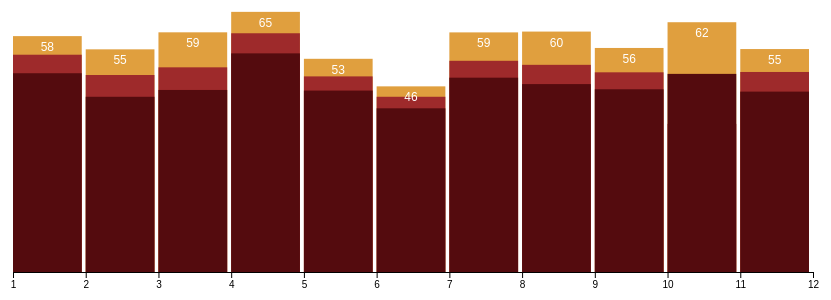
D3 v4 page, settled after 360 driven frames (6 s of simulated time); the page loaded 1 data file(s).



		async function run() {
			const res = await fetch("data.json");
			const data = await res.json();
			console.log(data);

			// Width and height
			const w = 800;
			const h = 500;
			const paddingBar = 4;
			const paddingBottom = -100;
			const paddingLeft = 5;

			const color1 = "#e09f3e";
			const color2 = "#9e2a2b";
			const color3 = "#540b0e";

			const svg = d3.select("body")
				.append("svg")
				.attr("width", w + 50)
				.attr("height", h + 50);

			svg.selectAll("rect.first")
				.data(data)
				.enter()
				.append("rect")
				.attr("x", function (d, i) {
					return i * (w / data.length) + paddingLeft;
				})
				.attr("y", function (d) {
					return h - (d.max * 4) + paddingBottom;
				})
				.attr("width", w / data.length - paddingBar)
				.attr("height", function (d) {
					return d.max * 4;
				})
				.attr("fill", function (d) {
					return color1;
				})
				.attr("class", "first");

			svg.selectAll("rect.second")
				.data(data)
				.enter()
				.append("rect")
				.attr("x", function (d, i) {
					return i * (w / data.length) + paddingLeft;
				})
				.attr("y", function (d) {
					return h - (d.average * 4) + paddingBottom;
				})
				.attr("width", w / data.length - paddingBar)
				.attr("height", function (d) {
					return d.average * 4;
				})
				.attr("fill", function (d) {
					return color2;
				})
				.attr("class", "second");

			svg.selectAll("rect.third")
				.data(data)
				.enter()
				.append("rect")
				.attr("x", function (d, i) {
					return i * (w / data.length) + paddingLeft;
				})
				.attr("y", function (d) {
					return h - (d.min * 4) + paddingBottom;
				})
				.attr("width", w / data.length - paddingBar)
				.attr("height", function (d) {
					return d.min * 4;
				})
				.attr("fill", function (d) {
					return color3;
				})
				.attr("class", "third");

			// Add labels with values
			svg.selectAll("text")
				.data(data)
				.enter()
				.append("text")
				.text(function (d) {
					return Math.floor(d.max);
				})
				.attr("text-anchor", "middle")
				.attr("x", function (d, i) {
					return i * (w / data.length) + (w / data.length - paddingBar) / 2 + paddingLeft;
				})
				.attr("y", function (d) {
					return h - (d.max * 4) + paddingBottom + 15;
				})
				.attr("font-family", "sans-serif")
				.attr("font-size", "12px")
				.attr("fill", "white");

			// Create scale
			const scale = d3.scaleLinear()
				.domain([1, data.length + 1])
				.range([0, w]);

			const x_axis = d3.axisBottom().scale(scale);

			svg.append("g")
				.attr("class", "axis")
				.attr("transform", `translate(${paddingLeft},400)`)
				.call(x_axis);
		}
		run();

	

### data: data.json
[
 {
  "date": 1,
  "max": 58.97,
  "average": 54.32,
  "min": 49.69
 },
 {
  "date": 2,
  "max": 55.67,
  "average": 49.25,
  "min": 43.8
 },
 {
  "date": 3,
  "max": 59.92,
  "average": 51.17,
  "min": 45.51
 },
 {
  "date": 4,
  "max": 65.03,
  "average": 59.69,
  "min": 54.66
 },
 {
  "date": 5,
  "max": 53.3,
  "average": 48.9,
  "min": 45.36
 },
 {
  "date": 6,
  "max": 46.41,
  "average": 43.81,
  "min": 40.92
 },
 {
  "date": 7,
  "max": 59.9,
  "average": 52.8,
  "min": 48.58
 },
 {
  "date": 8,
  "max": 60.11,
  "average": 51.79,
  "min": 46.97
 },
 "... 3 more items"
]